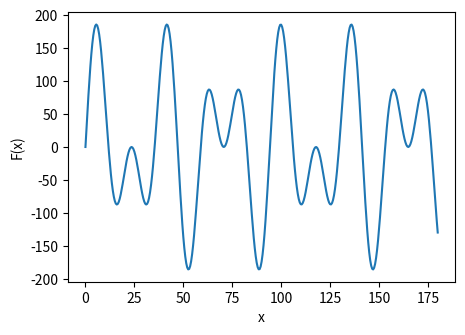

Here is the Python script that generated this plot:
from math import sin
from matplotlib import pyplot as plt

def main():
    x = 0
    max_x = 180
    step = 0.5

    x_list, y_list = [], []
    while x <= max_x:
        x_list.append(x)
        y_list.append(y(x))
        x += step

    ax = plt.figure(figsize=(5, 3.5)).gca()
    ax.plot(x_list, y_list)
    ax.set_xlabel('x')
    ax.set_ylabel('F(x)')
    plt.show()


def y(x):
    return 100 * (sin(x / 5.) + sin(x / 3.))


if __name__ == '__main__':
    main()